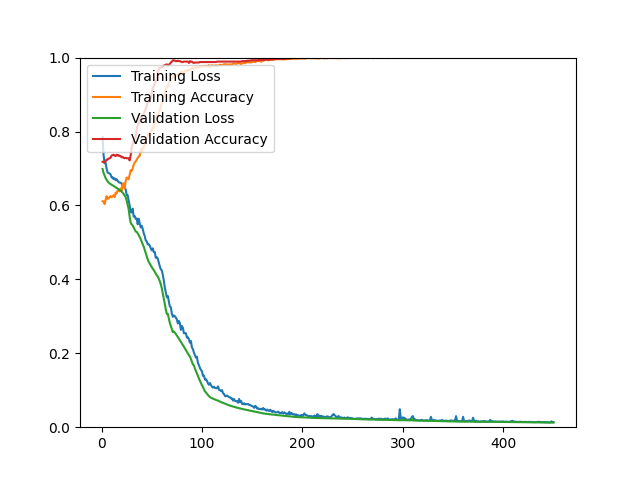

Source data for this figure (header and first rows):
epoch, loss, acc, val_loss, val_acc
1, 0.7849, 0.6114, 0.6987, 0.7181
2, 0.7371, 0.6113, 0.6880, 0.7169
3, 0.7142, 0.6036, 0.6810, 0.7169
4, 0.7157, 0.6146, 0.6745, 0.7193
5, 0.7001, 0.6251, 0.6691, 0.7241
6, 0.6895, 0.6181, 0.6654, 0.7241
7, 0.6875, 0.6184, 0.6621, 0.7265
8, 0.6868, 0.6233, 0.6597, 0.7277
9, 0.6838, 0.6251, 0.6578, 0.7289
10, 0.6758, 0.6220, 0.6560, 0.7349
11, 0.6760, 0.6248, 0.6545, 0.7361
12, 0.6711, 0.6277, 0.6526, 0.7373
13, 0.6735, 0.6227, 0.6509, 0.7349
14, 0.6684, 0.6344, 0.6492, 0.7337
15, 0.6712, 0.6321, 0.6475, 0.7373
16, 0.6665, 0.6403, 0.6458, 0.7349
17, 0.6633, 0.6410, 0.6440, 0.7361
18, 0.6616, 0.6379, 0.6419, 0.7337
19, 0.6615, 0.6462, 0.6397, 0.7337
20, 0.6594, 0.6395, 0.6374, 0.7301
21, 0.6502, 0.6573, 0.6345, 0.7313
22, 0.6506, 0.6601, 0.6309, 0.7289
23, 0.6479, 0.6458, 0.6267, 0.7277
24, 0.6437, 0.6648, 0.6223, 0.7289
25, 0.6286, 0.6752, 0.6139, 0.7277
26, 0.6279, 0.6749, 0.6022, 0.7277
27, 0.6131, 0.6708, 0.5899, 0.7277
28, 0.6001, 0.6829, 0.5691, 0.7217
29, 0.5818, 0.6952, 0.5538, 0.7349
30, 0.5811, 0.6933, 0.5486, 0.7566
31, 0.5914, 0.6996, 0.5458, 0.7675
32, 0.5700, 0.7103, 0.5403, 0.7747
33, 0.5713, 0.7162, 0.5350, 0.7807
34, 0.5640, 0.7186, 0.5296, 0.7855
35, 0.5644, 0.7242, 0.5283, 0.8072
36, 0.5489, 0.7285, 0.5245, 0.8157
37, 0.5642, 0.7329, 0.5196, 0.8205
38, 0.5513, 0.7340, 0.5147, 0.8325
39, 0.5407, 0.7512, 0.5089, 0.8373
40, 0.5452, 0.7448, 0.5015, 0.8398
41, 0.5366, 0.7571, 0.4953, 0.8446
42, 0.5249, 0.7557, 0.4885, 0.8470
43, 0.5175, 0.7683, 0.4798, 0.8554
44, 0.5056, 0.7746, 0.4704, 0.8614
45, 0.5027, 0.7825, 0.4619, 0.8699
46, 0.4946, 0.7871, 0.4539, 0.8783
47, 0.4951, 0.7969, 0.4475, 0.8819
48, 0.4914, 0.7886, 0.4429, 0.8880
49, 0.4840, 0.8020, 0.4379, 0.8892
50, 0.4785, 0.8018, 0.4331, 0.9024
51, 0.4839, 0.8117, 0.4287, 0.9169
52, 0.4739, 0.8109, 0.4251, 0.9229
53, 0.4739, 0.8234, 0.4205, 0.9289
54, 0.4586, 0.8320, 0.4158, 0.9361
55, 0.4600, 0.8454, 0.4109, 0.9410
56, 0.4560, 0.8443, 0.4073, 0.9627
57, 0.4460, 0.8517, 0.4018, 0.9675
58, 0.4353, 0.8572, 0.3953, 0.9723
59, 0.4273, 0.8688, 0.3869, 0.9735
60, 0.4242, 0.8767, 0.3760, 0.9735
... 390 more rows
